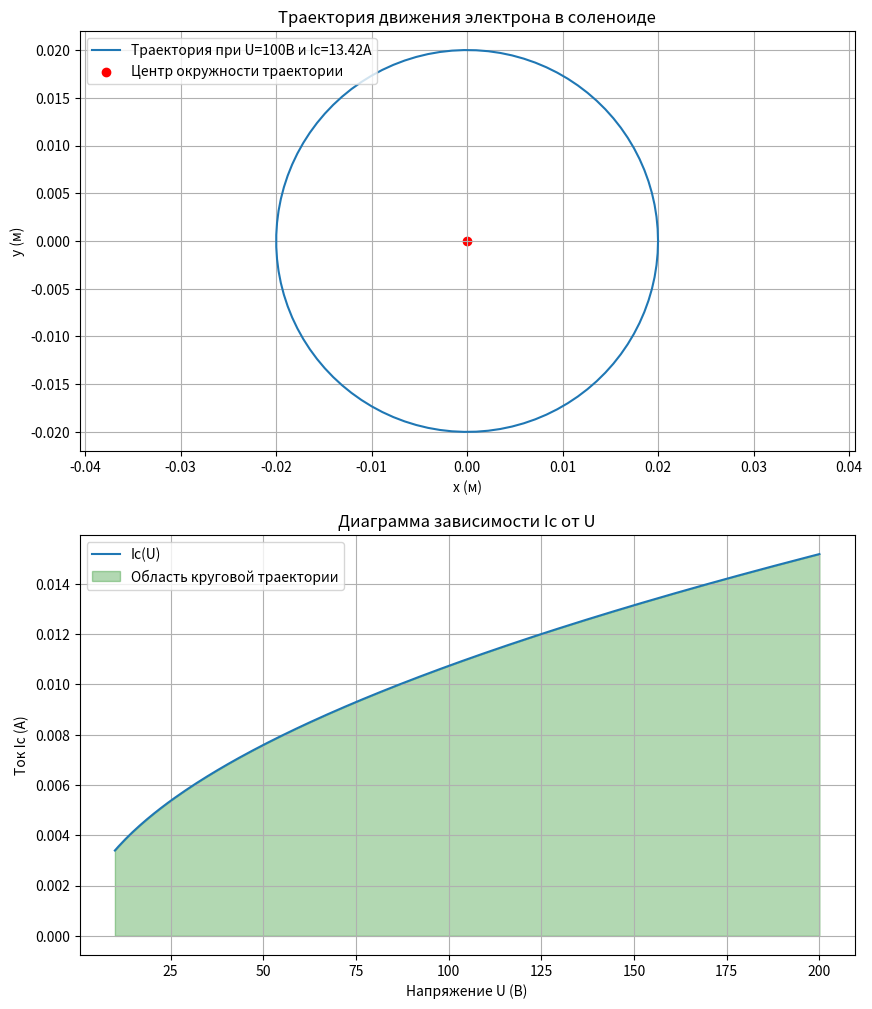

Write Python code to recreate this figure.
import numpy as np
import matplotlib.pyplot as plt

# Константы для расчетов
mu_0 = 4 * np.pi * 1e-7  # Магнитная проницаемость вакуума (H/m или T·m/A)
e = 1.602e-19  # Элементарный заряд (Кл)
m_e = 9.109e-31  # Масса электрона (кг)

# Параметры соленоида и диода, указанные в задаче
n = 100  # Число витков на единицу длины (1/м), предположим
Ra = 0.05  # Радиус анода (м)
Rk = 0.01  # Радиус катода (м)
U = 100  # Напряжение (В), задаем произвольное значение для примера

# Рассчитаем скорость электрона по формуле v = sqrt(2*U*e/m_e)
v = np.sqrt(2 * U * e / m_e)

# Радиус круговой траектории электрона r = m_e * v / (e * B)
# Из условия задачи, электрон описывает окружность диаметром (Ra-Rk), поэтому радиус траектории r = (Ra - Rk) / 2
r = (Ra - Rk) / 2

# Магнитное поле соленоида B для такой траектории
B = m_e * v / (e * r)

# Ток Ic, необходимый для создания такого магнитного поля
Ic = B / (mu_0 * n)

# Создадим массив напряжений от U1 до U2 для диаграммы
U1 = 10  # Начальное напряжение (В) для диаграммы
U2 = 200  # Конечное напряжение (В) для диаграммы
U_values = np.linspace(U1, U2, 200)

# Рассчитаем соответствующие значения тока Ic для каждого напряжения для диаграммы
Ic_values = (m_e * np.sqrt(2 * U_values * e / m_e) * 2 * r) / (e * mu_0 * n)

# Построение графика траектории электрона
theta = np.linspace(0, 2 * np.pi, 100)
x = r * np.cos(theta)
y = r * np.sin(theta)

# Визуализация траектории и диаграммы зависимости
fig, axs = plt.subplots(2, 1, figsize=(10, 12))

# Траектория электрона
axs[0].plot(x, y, label=f'Траектория при U={U}В и Ic={Ic:.2f}А')
axs[0].scatter([0], [0], color='red', label='Центр окружности траектории')
axs[0].set_xlabel('x (м)')
axs[0].set_ylabel('y (м)')
axs[0].set_title('Траектория движения электрона в соленоиде')
axs[0].legend()
axs[0].grid(True)
axs[0].axis('equal')
axs[0].legend(loc='upper left')

# Диаграмма зависимости Ic от U
axs[1].plot(U_values, Ic_values, label='Ic(U)')
axs[1].fill_between(U_values, 0, Ic_values, color='green', alpha=0.3, label='Область круговой траектории')
axs[1].set_title('Диаграмма зависимости Ic от U')
axs[1].set_xlabel('Напряжение U (В)')
axs[1].set_ylabel('Ток Ic (А)')
axs[1].legend()
axs[1].grid(True)

# Отображение графиков
plt.show()